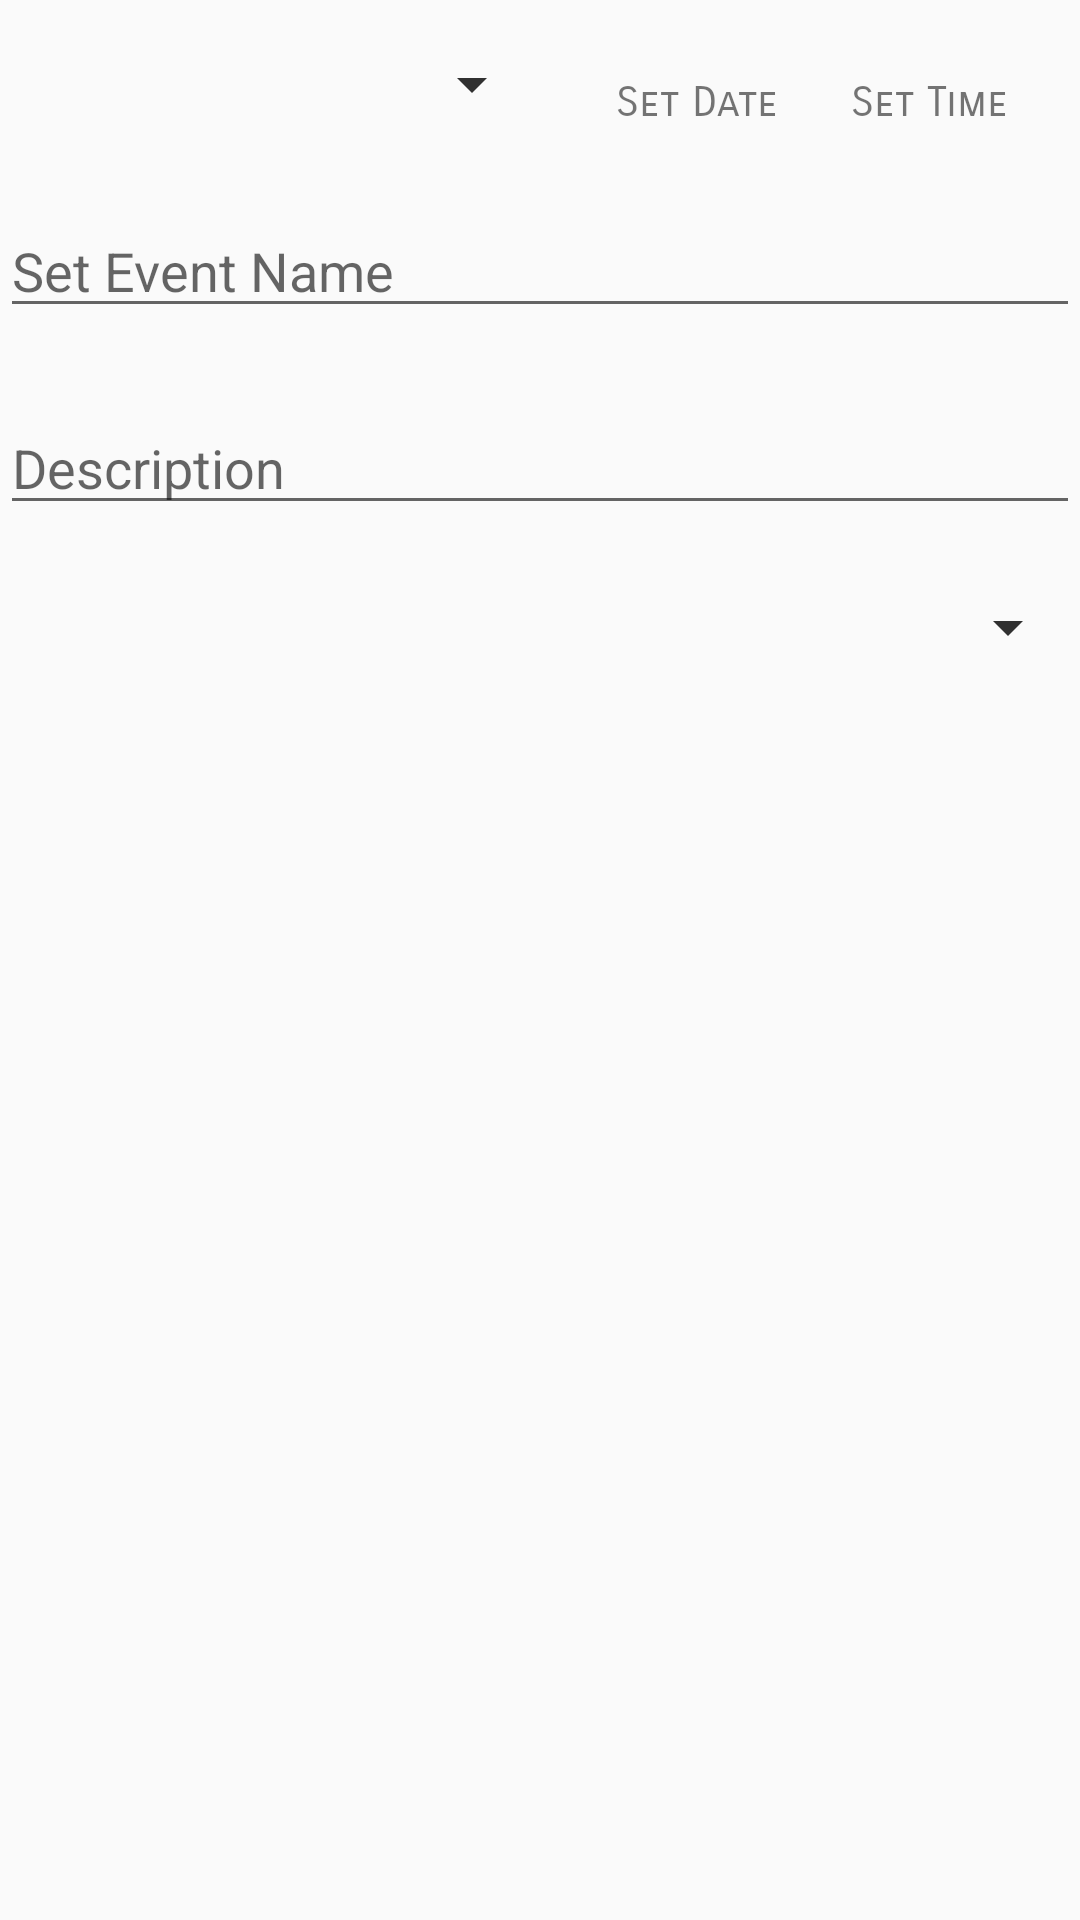

Produce the Android XML layout that renders to this screen, including the resource entries it uses.
<!-- AndroidManifest.xml: application theme AppTheme -->
<!-- res/layout/fragment_event_detail_read_only.xml -->
<?xml version="1.0" encoding="utf-8"?>
<androidx.constraintlayout.widget.ConstraintLayout xmlns:android="http://schemas.android.com/apk/res/android"
    xmlns:app="http://schemas.android.com/apk/res-auto"
    xmlns:tools="http://schemas.android.com/tools"
    android:id="@+id/frag_event_detail_read_only"
    android:layout_width="match_parent"
    android:layout_height="match_parent"
    tools:context="ru.exemple.uksorganizer.ui.EventActivity">

    <Spinner
        android:id="@+id/spinnerCategory"
        android:layout_width="0dp"
        android:layout_height="wrap_content"
        android:layout_marginStart="16dp"
        android:layout_marginTop="16dp"
        android:layout_marginEnd="24dp"
        android:backgroundTint="#ff303030"
        app:layout_constraintEnd_toStartOf="@+id/textViewDate"
        app:layout_constraintHorizontal_bias="0.0"
        app:layout_constraintLeft_toLeftOf="parent"
        app:layout_constraintStart_toStartOf="parent"
        app:layout_constraintTop_toTopOf="parent" />

    <TextView
        android:id="@+id/textViewDate"
        android:layout_width="wrap_content"
        android:layout_height="wrap_content"
        android:layout_marginEnd="24dp"
        android:text="@string/setDate"
        android:textSize="14sp"
        app:fontFamily="sans-serif-smallcaps"
        app:layout_constraintBottom_toTopOf="@+id/editTextName"
        app:layout_constraintEnd_toStartOf="@+id/textViewTime"
        app:layout_constraintTop_toTopOf="parent"
        app:layout_constraintVertical_bias="0.5" />

    <TextView
        android:id="@+id/textViewTime"
        android:layout_width="wrap_content"
        android:layout_height="wrap_content"
        android:layout_marginEnd="24dp"
        android:layout_toEndOf="@id/textViewDate"
        android:text="@string/setTime"
        android:textSize="14sp"
        app:fontFamily="sans-serif-smallcaps"
        app:layout_constraintBottom_toTopOf="@+id/editTextName"
        app:layout_constraintEnd_toEndOf="parent"
        app:layout_constraintTop_toTopOf="parent"
        app:layout_constraintVertical_bias="0.5" />

    <EditText
        android:id="@+id/editTextName"
        android:layout_width="match_parent"
        android:layout_height="wrap_content"
        android:focusable="false"
        android:hint="@string/setEventName"
        app:layout_constraintBottom_toBottomOf="parent"
        app:layout_constraintHorizontal_bias="0.0"
        app:layout_constraintLeft_toLeftOf="parent"
        app:layout_constraintRight_toRightOf="parent"
        app:layout_constraintTop_toBottomOf="@+id/spinnerCategory"
        app:layout_constraintVertical_bias="0.05000000" />

    <EditText
        android:id="@+id/editTextDescription"
        android:layout_width="match_parent"
        android:layout_height="wrap_content"
        android:focusable="false"
        android:hint="@string/setDescription"
        app:layout_constraintBottom_toBottomOf="parent"
        app:layout_constraintHorizontal_bias="1.0"
        app:layout_constraintLeft_toLeftOf="parent"
        app:layout_constraintRight_toRightOf="parent"
        app:layout_constraintTop_toBottomOf="@+id/editTextName"
        app:layout_constraintVertical_bias="0.05" />

    <Spinner
        android:id="@+id/spinnerPriority"
        android:layout_width="match_parent"
        android:layout_height="wrap_content"
        android:backgroundTint="#ff303030"
        app:layout_constraintBottom_toBottomOf="parent"
        app:layout_constraintLeft_toLeftOf="parent"
        app:layout_constraintRight_toRightOf="parent"
        app:layout_constraintTop_toBottomOf="@+id/editTextDescription"
        app:layout_constraintVertical_bias="0.05" />

</androidx.constraintlayout.widget.ConstraintLayout>
<!-- resources referenced by this layout -->
<resources>
  <string name="setDate">Set Date</string>
  <string name="setDescription">Description</string>
  <string name="setEventName">Set Event Name</string>
  <string name="setTime">Set Time</string>
  <style name="AppTheme" parent="Theme.AppCompat.DayNight.NoActionBar">
          <item name="colorPrimary">@color/colorPrimaryAppTheme</item>
          <item name="colorPrimaryDark">@color/colorPrimaryDarkAppTheme</item>
          <item name="colorAccent">@color/colorAccentAppTheme</item>
      </style>
  <color name="colorPrimaryAppTheme">#bdbdbd</color>
  <color name="colorPrimaryDarkAppTheme">#6d6d6d</color>
  <color name="colorAccentAppTheme">#6d6d6d</color>
</resources>
